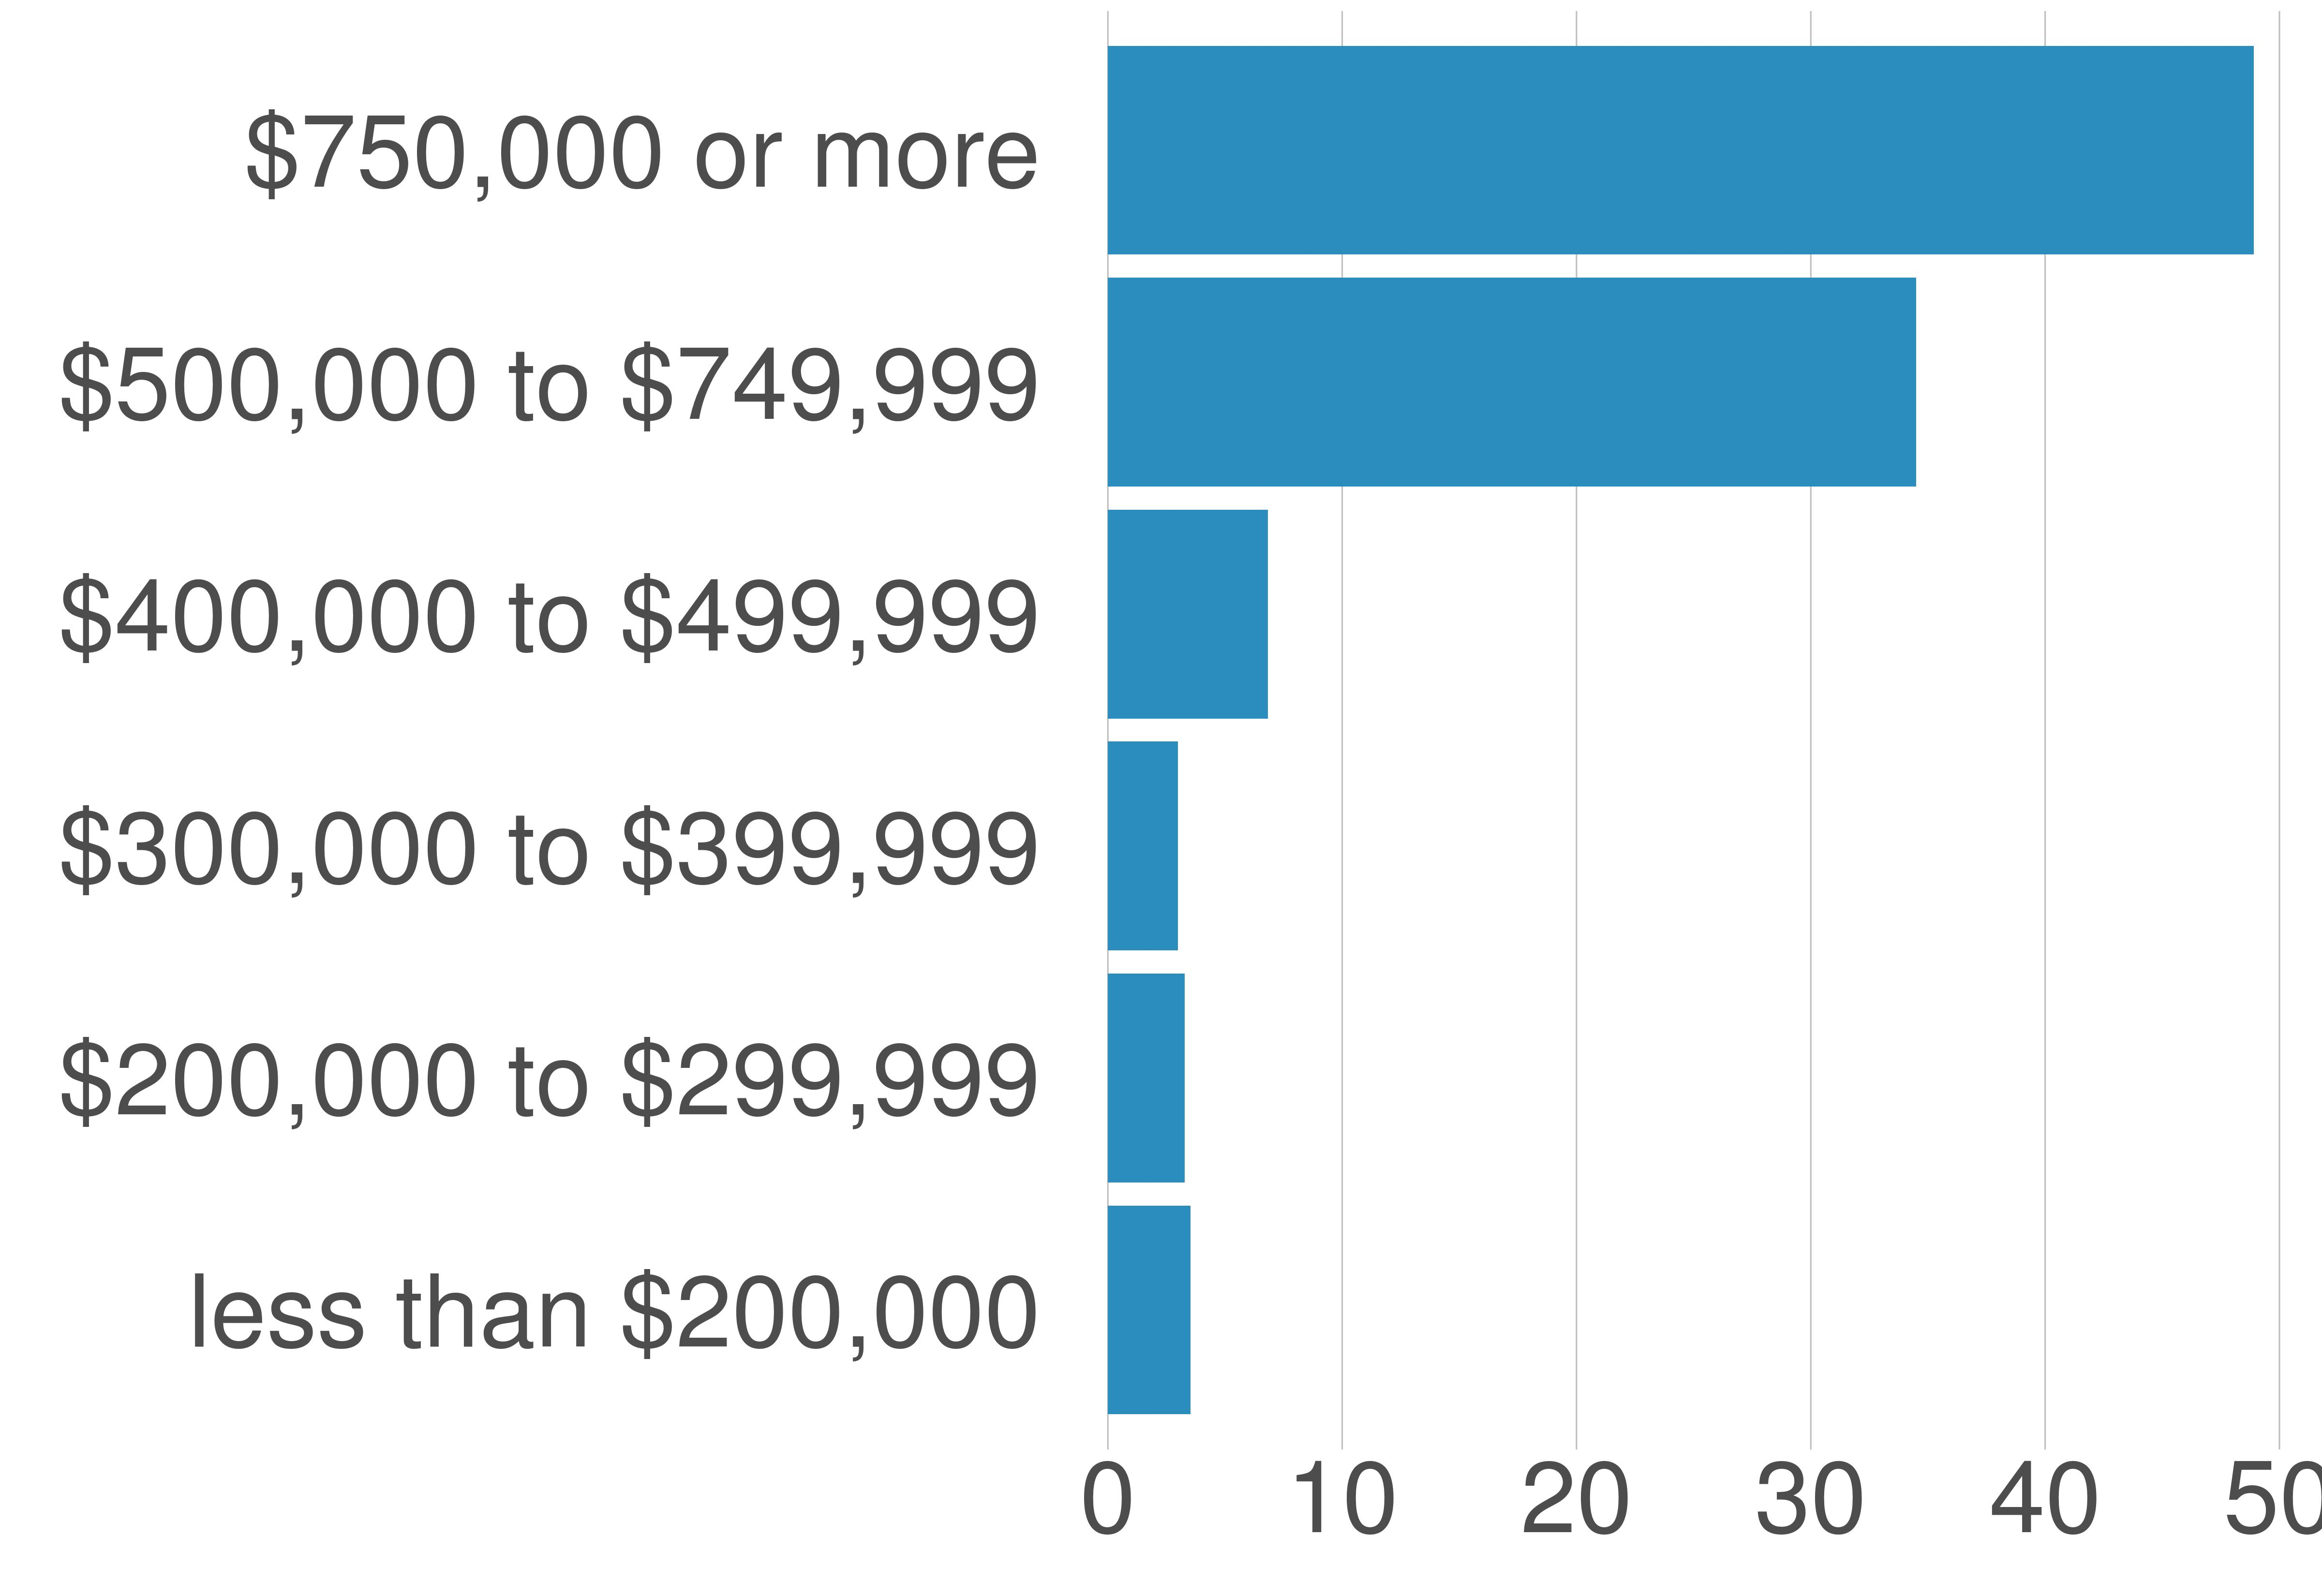

Data behind this chart, as committed beside it:
variable, value, value_prop
less than $200,000, 112, 3.52
$200,000 to $299,999, 104, 3.27
$300,000 to $399,999, 95, 2.99
$400,000 to $499,999, 217, 6.83
$500,000 to $749,999, 1096, 34.49
$750,000 or more, 1554, 48.9
